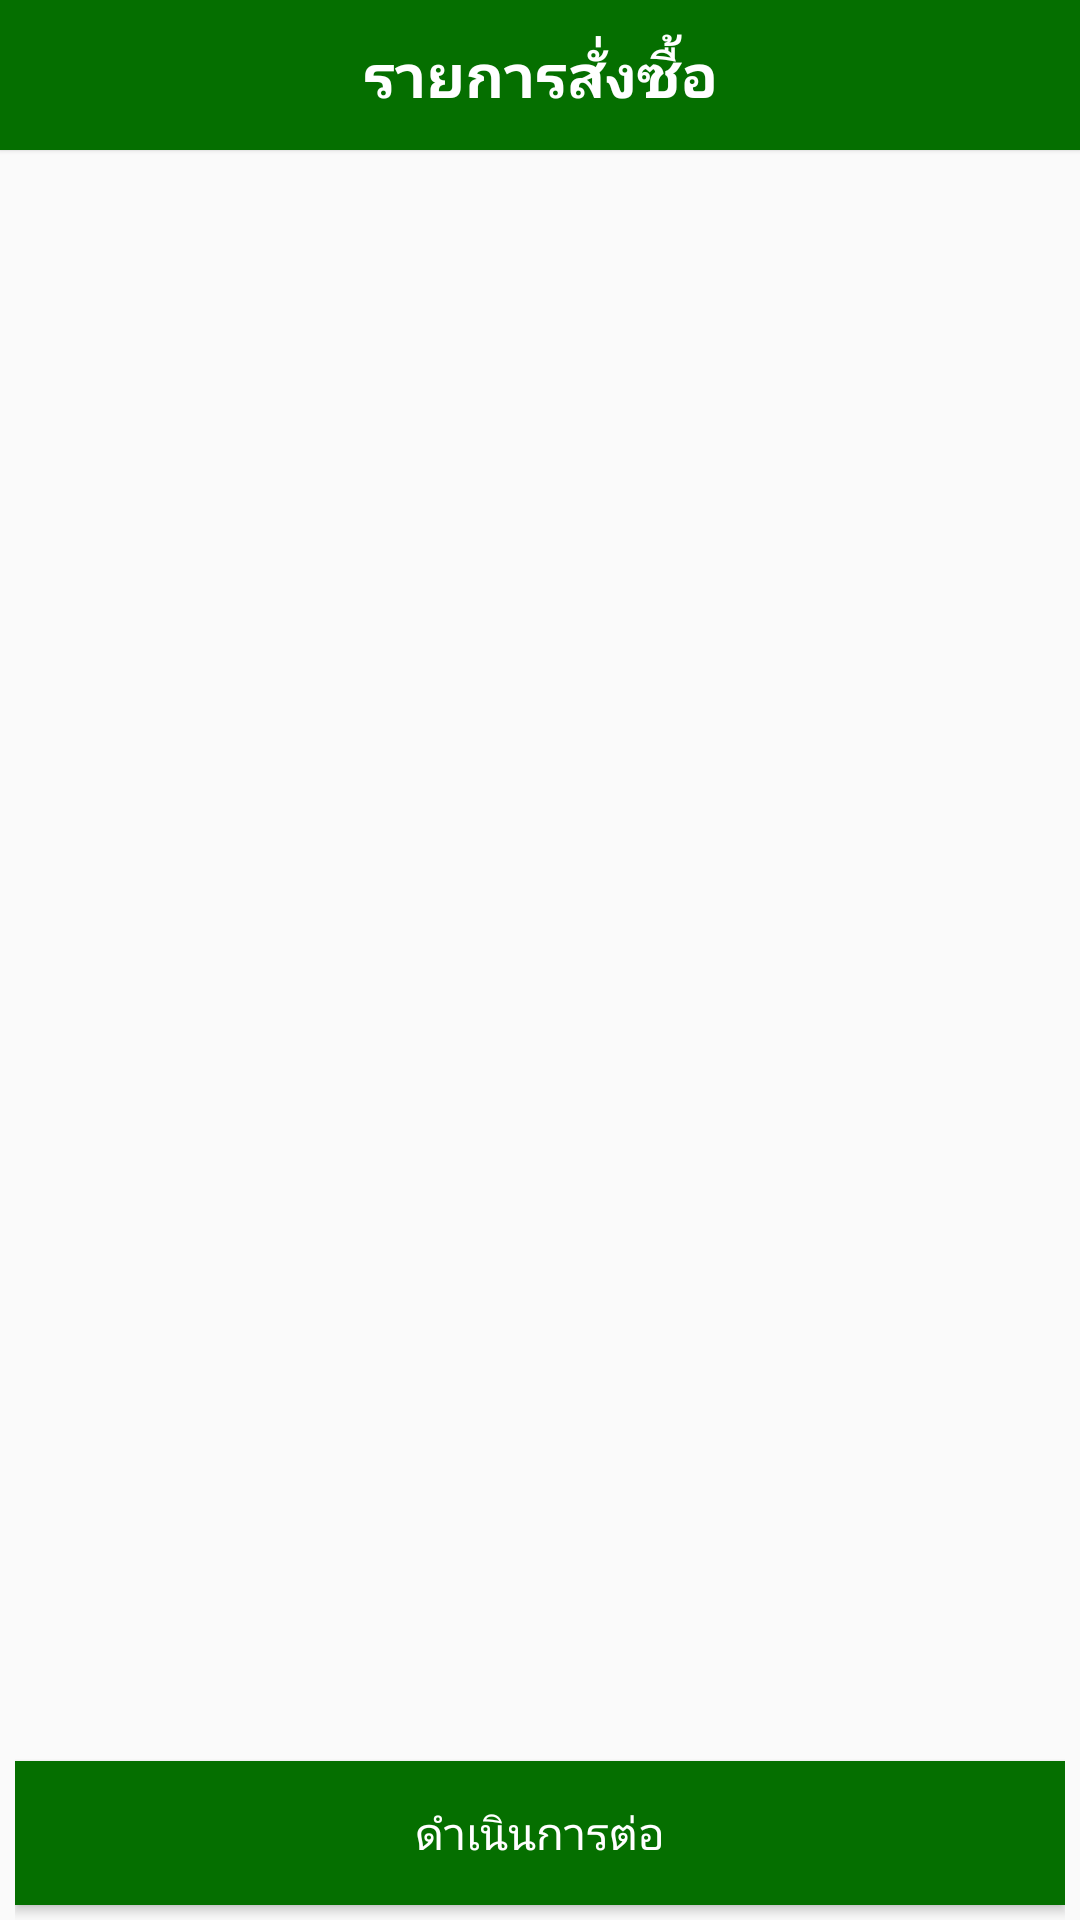

Layout XML and referenced resources for this Android screen:
<!-- AndroidManifest.xml: application theme AppTheme.WithoutActionBar -->
<!-- res/layout/main_list_product_detail.xml -->
<?xml version="1.0" encoding="utf-8"?>
<LinearLayout xmlns:android="http://schemas.android.com/apk/res/android"
    android:layout_width="match_parent"
    android:layout_height="match_parent"
    android:orientation="vertical">

    <android.support.v7.widget.Toolbar
        android:id="@+id/action_toolbar"
        android:layout_width="match_parent"
        android:layout_height="50dp"
        android:layout_gravity="top"
        android:background="@color/md_green_800"
        android:elevation="1dp"
        android:gravity="center">

        <TextView
            android:id="@+id/title"
            android:layout_width="wrap_content"
            android:layout_height="wrap_content"
            android:layout_gravity="center"
            android:text="รายการสั่งซื้อ"
            android:textColor="#ffffff"
            android:textSize="20sp"
            android:textStyle="bold" />

    </android.support.v7.widget.Toolbar>

    <LinearLayout
        android:layout_width="fill_parent"
        android:layout_height="fill_parent"
        android:orientation="vertical"
        android:paddingLeft="5dp"
        android:paddingRight="5dp">

        <LinearLayout
            android:layout_width="match_parent"
            android:layout_height="wrap_content"
            android:layout_marginTop="5dp"
            android:layout_weight="1"
            android:orientation="vertical">

            <ListView
                android:id="@+id/cart_items_list"
                android:layout_width="wrap_content"
                android:layout_height="450dp"
                android:layout_weight="1" />
        </LinearLayout>

        <LinearLayout
            android:layout_width="match_parent"
            android:layout_height="wrap_content"
            android:layout_weight="1"
            android:orientation="horizontal">

            <LinearLayout
                android:layout_width="match_parent"
                android:layout_height="wrap_content"
                android:orientation="vertical"
                android:layout_gravity="bottom">

                <Button
                    android:id="@+id/btn_price"
                    android:layout_width="match_parent"
                    android:layout_height="wrap_content"
                    android:layout_gravity="center_horizontal"
                    android:layout_marginTop="5dp"
                    android:background="@color/md_green_800"
                    android:text="ดำเนินการต่อ"
                    android:layout_marginBottom="5dp"
                    android:textColor="@android:color/white"
                    android:textSize="15sp" />
            </LinearLayout>

        </LinearLayout>


    </LinearLayout>
</LinearLayout>
<!-- resources referenced by this layout -->
<resources>
  <color name="md_green_800">#056f00</color>
  <style name="AppTheme.WithoutActionBar">
          <item name="windowActionBar">false</item>
          <item name="windowNoTitle">true</item>
      </style>
</resources>
